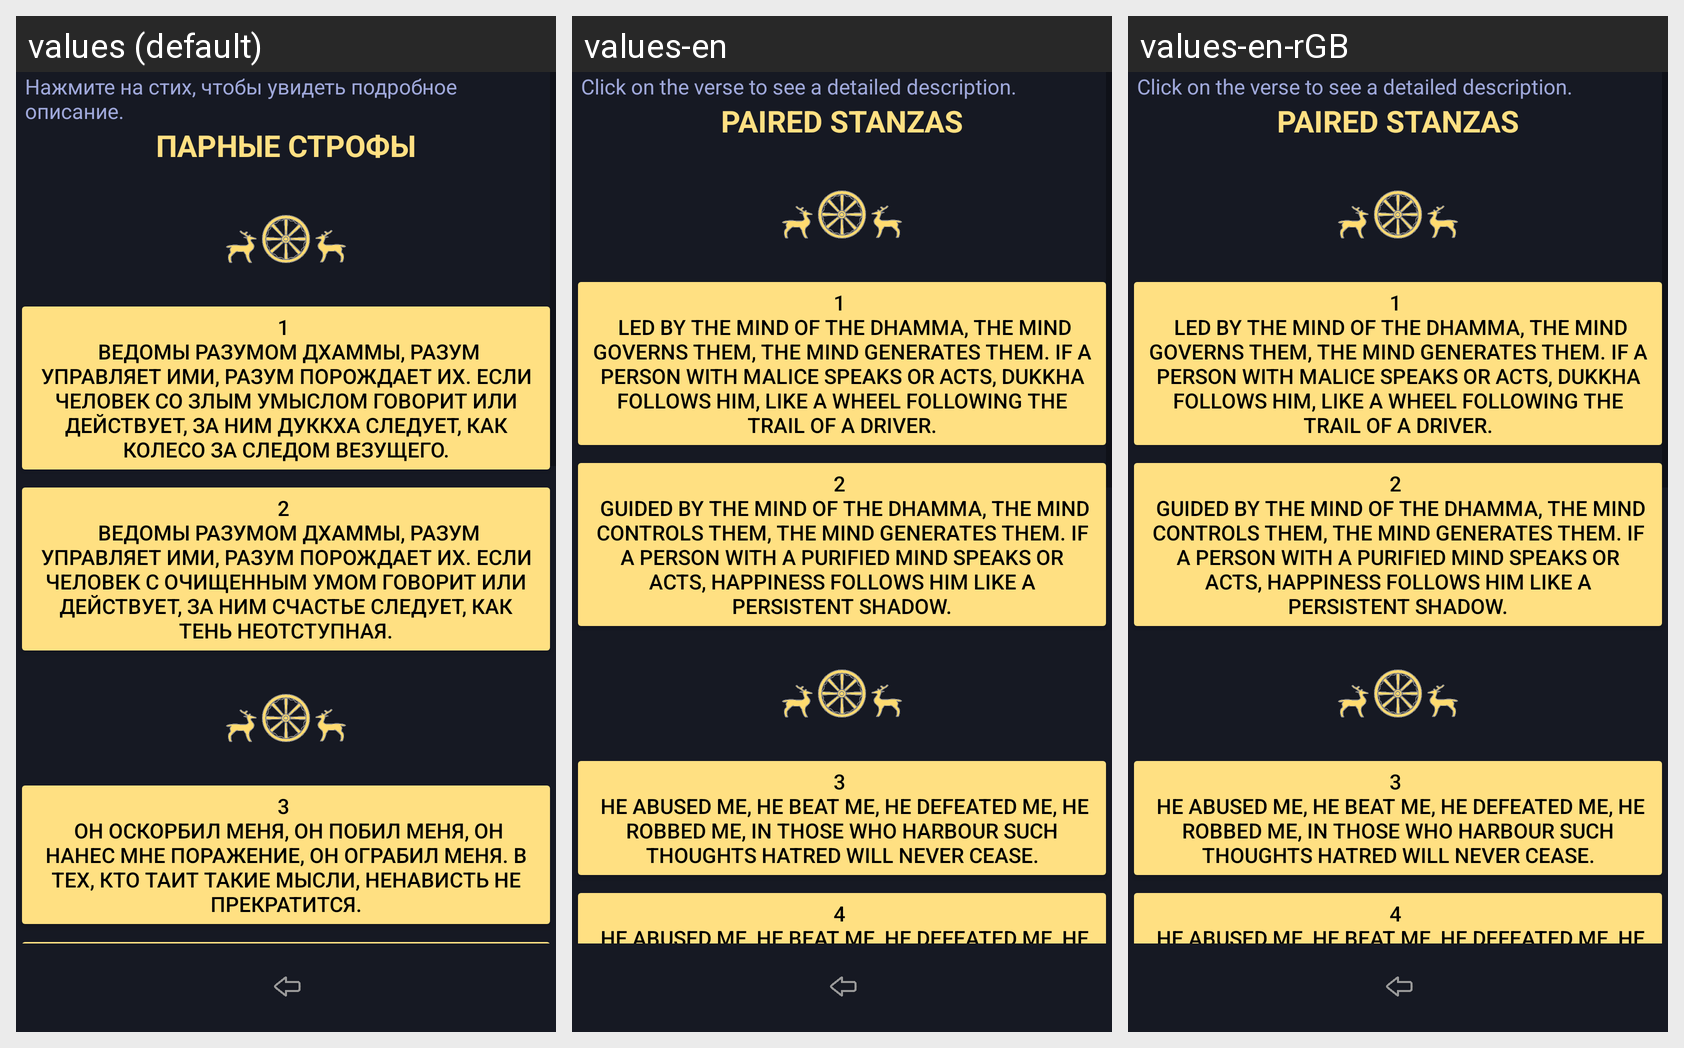

Here is an Android app screen in its default locale and in the app's own translations. Write out the translated-string differences for the strings that appear on this screen.
Android screen res/layout/activity_deklomation_dhammapada.xml rendered under 3 locales, left to right: values (default), values-en, values-en-rGB. Device: Nexus 5 (rendered at 1080×1920; each locale shown at half size, 540×960, under a caption strip naming it); theme Theme.Dictionary_of_pali_term.
Strings drawn on this screen, with the default value and each locale's value (text and hints the layout hard-codes, and strings that could not be matched under every locale, appear in the picture but are not listed):

hintText
  values: Нажмите на стих, чтобы увидеть подробное описание.
  values-en: Click on the verse to see a detailed description.
  values-en-rGB: Click on the verse to see a detailed description.  [from values-en]

textViewParnieStrofy
  values: ПАРНЫЕ СТРОФЫ
  values-en: PAIRED STANZAS
  values-en-rGB: PAIRED STANZAS  [from values-en]

button1Dhammapada
  values: 1 
       Ведомы разумом дхаммы, разум управляет ими, разум порождает их. Если человек со злым умыслом говорит или действует, за ним Дуккха следует, как колесо за следом везущего.
  values-en: 1 
       Led by the mind of the dhamma, the mind governs them, the mind generates them. If a person with malice speaks or acts, Dukkha follows him, like a wheel following the trail of a driver.
  values-en-rGB: 1 
       Led by the mind of the dhamma, the mind governs them, the mind generates them. If a person with malice speaks or acts, Dukkha follows him, like a wheel following the trail of a driver.  [from values-en]

button2Dhammapada
  values: 2 
       Ведомы разумом дхаммы, разум управляет ими, разум порождает их. Если человек с очищенным умом говорит или действует, за ним Счастье следует, как тень неотступная.
  values-en: 2 
       Guided by the mind of the dhamma, the mind controls them, the mind generates them. If a person with a purified mind speaks or acts, Happiness follows him like a persistent shadow.
  values-en-rGB: 2 
       Guided by the mind of the dhamma, the mind controls them, the mind generates them. If a person with a purified mind speaks or acts, Happiness follows him like a persistent shadow.  [from values-en]

button3Dhammapada
  values: 3 
       Он оскорбил меня, он побил меня, он нанес мне поражение, он ограбил меня. В тех, кто таит такие мысли, ненависть не прекратится.
  values-en: 3 
       He abused me, he beat me, he defeated me, he robbed me, in those who harbour such thoughts hatred will never cease.
  values-en-rGB: 3 
       He abused me, he beat me, he defeated me, he robbed me, in those who harbour such thoughts hatred will never cease.  [from values-en]
